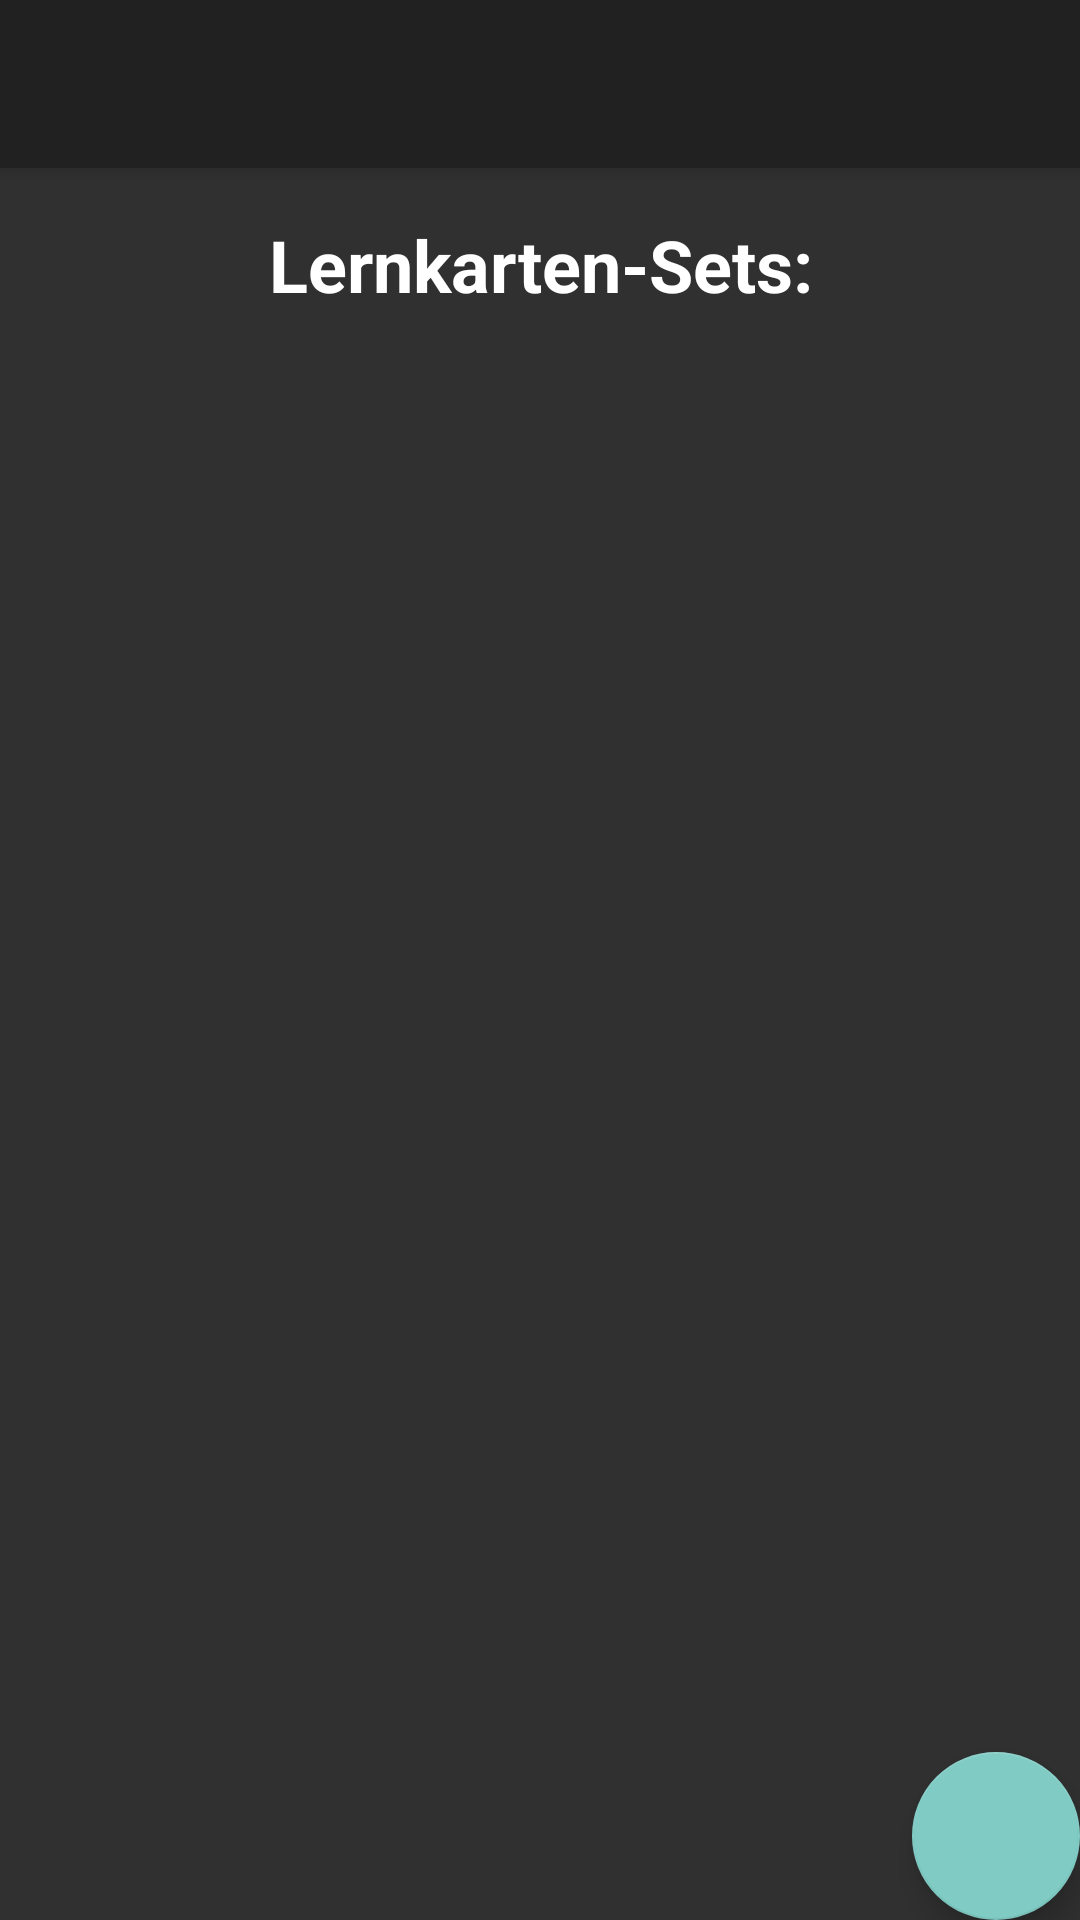

Reconstruct the res/layout file that produces this screen, plus the resources it refers to.
<!-- AndroidManifest.xml: activity theme AppTheme.NoActionBar -->
<!-- res/layout/activity_main.xml -->
<?xml version="1.0" encoding="utf-8"?>
<RelativeLayout xmlns:android="http://schemas.android.com/apk/res/android"
    xmlns:app="http://schemas.android.com/apk/res-auto"
    xmlns:tools="http://schemas.android.com/tools"
    android:layout_width="match_parent"
    android:layout_height="match_parent">

    <android.support.v7.widget.Toolbar
        android:id="@+id/toolbar"
        android:layout_width="match_parent"
        android:layout_height="?attr/actionBarSize"
        android:background="?attr/colorPrimary"
        android:elevation="4dp"
        app:popupTheme="@style/ThemeOverlay.AppCompat.Light"
        app:theme="@style/ThemeOverlay.AppCompat.Dark.ActionBar" />

    <TextView
        android:id="@+id/textView"
        android:layout_width="wrap_content"
        android:layout_height="wrap_content"
        android:layout_below="@+id/toolbar"
        android:text="Lernkarten-Sets:"
        android:padding="16dp"
        android:layout_centerHorizontal="true"
        android:textSize="24sp"
        android:textStyle="normal|bold"
        android:gravity="center"/>

    <android.support.v7.widget.RecyclerView
        android:layout_width="match_parent"
        android:layout_height="match_parent"
        android:layout_below="@+id/textView"
        android:id="@+id/cardSetView" />

    <android.support.design.widget.FloatingActionButton
        android:id="@+id/fab"
        android:layout_width="wrap_content"
        android:layout_height="wrap_content"
        android:layout_alignParentBottom="true"
        android:layout_alignParentEnd="true"
        android:layout_gravity="bottom|end"
        android:layout_marginBottom="@dimen/fab_margin"
        android:layout_marginEnd="@dimen/fab_margin"
        android:layout_marginLeft="@dimen/fab_margin"
        android:layout_marginRight="@dimen/fab_margin"
        app:srcCompat="@drawable/ic_add_white_48dp" />
</RelativeLayout>
<!-- resources referenced by this layout -->
<resources>
  <style name="AppTheme.NoActionBar">
          <item name="windowActionBar">false</item>
          <item name="windowNoTitle">true</item>
      </style>
</resources>
